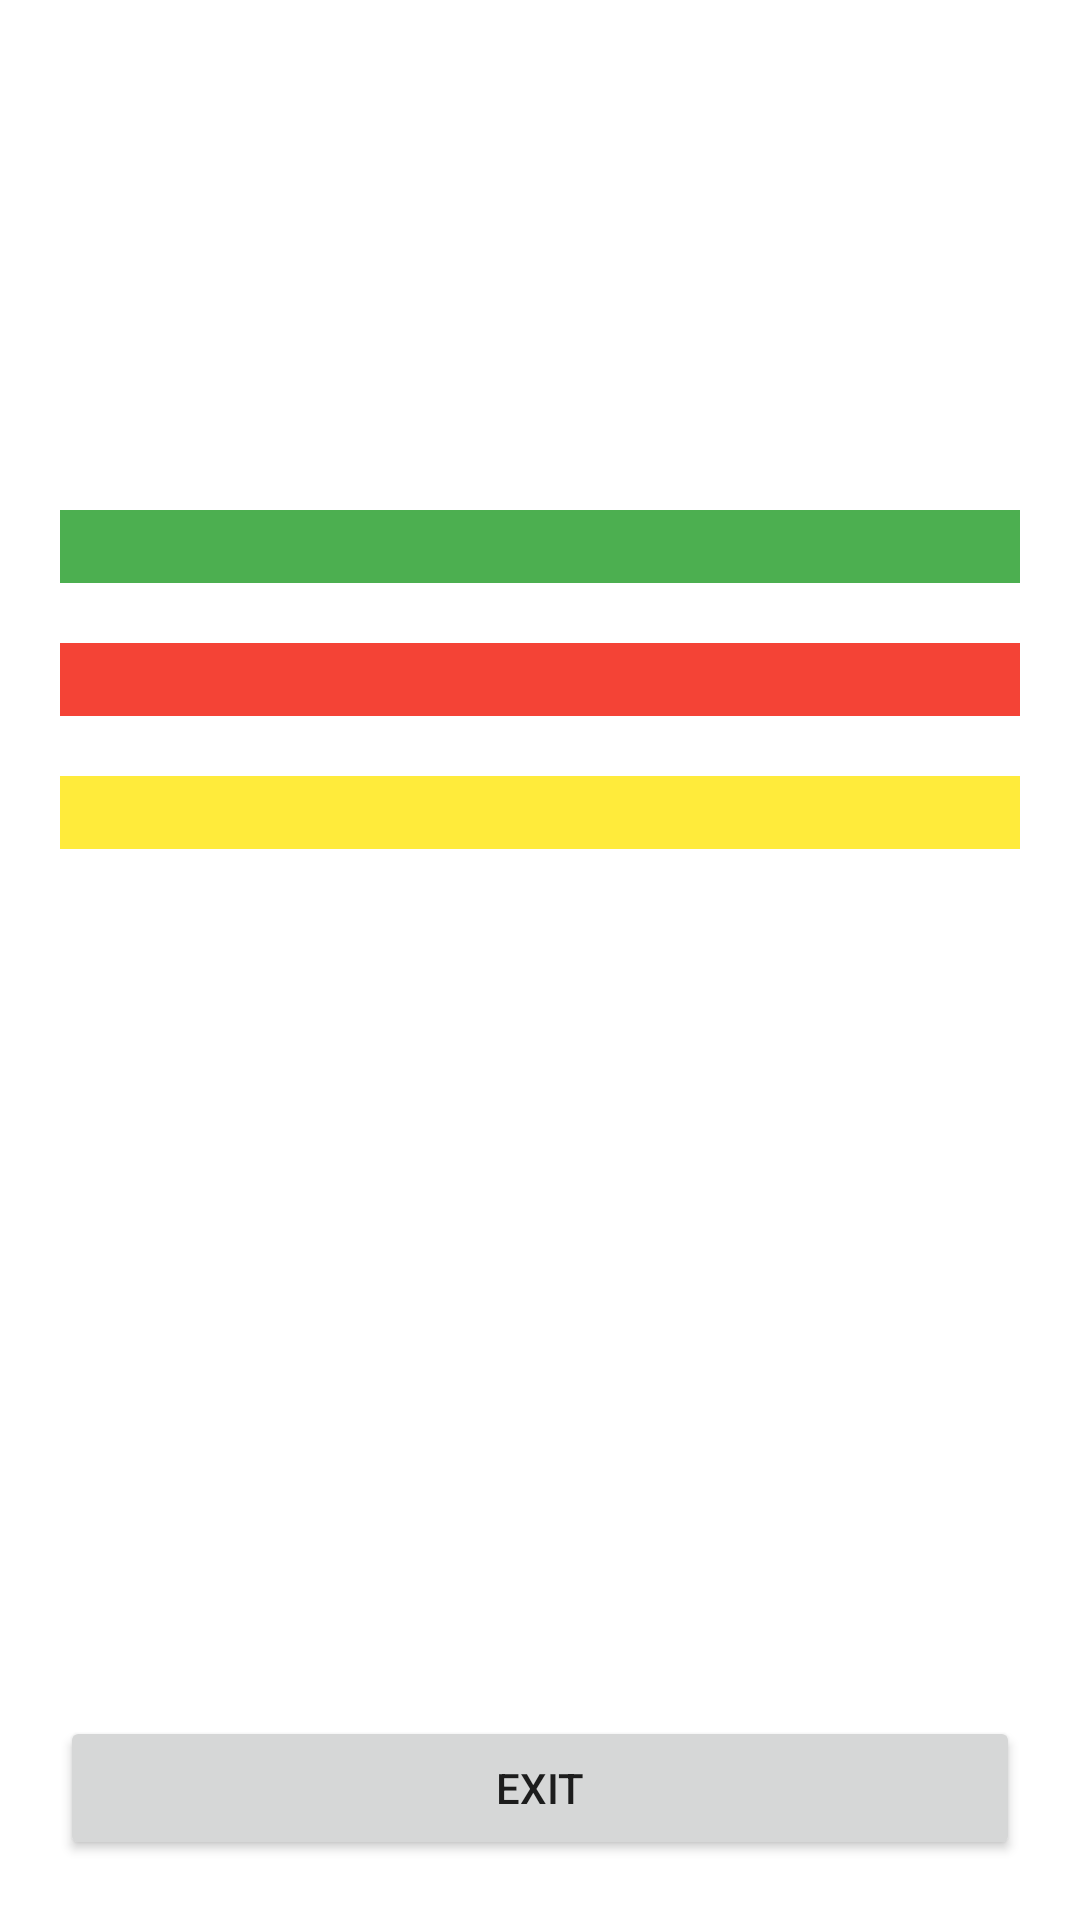

Android layout source for this screen:
<!-- AndroidManifest.xml: application theme Theme.PrimeJunk -->
<!-- res/layout/activity_quiz_result.xml -->
<?xml version="1.0" encoding="utf-8"?>
<LinearLayout xmlns:android="http://schemas.android.com/apk/res/android"
    xmlns:app="http://schemas.android.com/apk/res-auto"
    xmlns:tools="http://schemas.android.com/tools"
    android:layout_width="match_parent"
    android:layout_height="match_parent"
    tools:context=".QuizResult"
    android:orientation="vertical"
    android:background="@color/white"
    android:padding="20dp">

    <TextView
        android:layout_width="match_parent"
        android:layout_height="wrap_content"
        android:id="@+id/tv_correct"
        android:layout_marginTop="150dp"
        android:textSize="18sp"
        android:textColor="@color/black"
        android:gravity="center"
        android:layout_marginBottom="20dp"
        android:background="#4CAF50"
        />
    <TextView
        android:layout_width="match_parent"
        android:layout_height="wrap_content"
        android:id="@+id/tv_wrong"
        android:textSize="18sp"
        android:textColor="@color/black"
        android:gravity="center"
        android:layout_marginBottom="20dp"
        android:background="#F44336"
        />
    <TextView
        android:layout_width="match_parent"
        android:layout_height="wrap_content"
        android:id="@+id/tv_final"
        android:textSize="18sp"
        android:textColor="@color/black"
        android:gravity="center"
        android:layout_marginBottom="20dp"
        android:background="#FFEB3B"
        />
    <androidx.constraintlayout.widget.ConstraintLayout
        android:layout_width="match_parent"
        android:layout_height="match_parent"
        >
        <Button
            android:layout_width="match_parent"
            android:id="@+id/btn_restart"
            android:layout_height="wrap_content"
            app:layout_constraintBottom_toBottomOf="parent"
            android:text="Exit"

            />



    </androidx.constraintlayout.widget.ConstraintLayout>


</LinearLayout>
<!-- resources referenced by this layout -->
<resources>
  <color name="black">#FF000000</color>
  <color name="white">#FFFFFFFF</color>
  <style name="Theme.PrimeJunk" parent="Theme.MaterialComponents.Light.NoActionBar">
          
          <item name="colorPrimary">@color/colorPrimary</item>
          <item name="colorPrimaryVariant">@color/colorPrimaryVariant</item>
          <item name="colorOnPrimary">#000000</item>
          
          <item name="colorSecondary">@color/colorSecondary</item>
          <item name="colorSecondaryVariant">#A5C58A</item>
          <item name="colorOnSecondary">#292828</item>
          
          <item name="android:statusBarColor">#689F38</item>
          
      </style>
  <color name="colorPrimary">#8BC34A</color>
  <color name="colorPrimaryVariant">#DCEDC8</color>
  <color name="colorSecondary">#689F38</color>
</resources>
